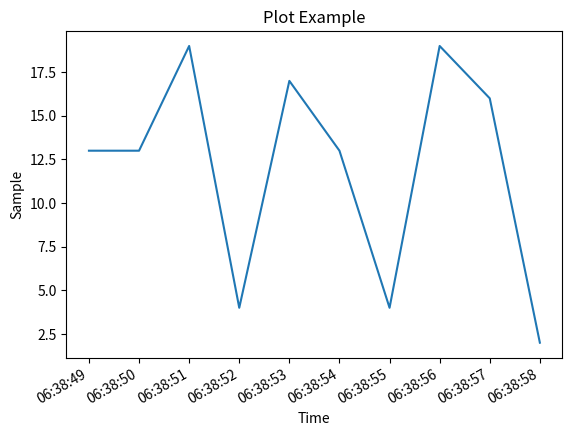

Write the Python code that produced this figure.
# -*- coding: utf-8 -*-
"""
Created on Tue Feb  9 17:26:52 2021

@author: nokeeffe
#added a comment
"""

import matplotlib.pyplot as plt
import datetime
import time
import random

print(datetime.datetime.now())
print(datetime.datetime.now().strftime("%X"))

x=[]
y=[]
for n in range(0,10):
    y.append(random.randint(1,20))
    x.append(datetime.datetime.now().strftime("%X"))
    time.sleep(1);
    
print(x)
print(y)

# plot
plt.plot(x,y)
plt.gcf().autofmt_xdate()
plt.title("Plot Example")
plt.xlabel("Time")
plt.ylabel("Sample")
plt.show()